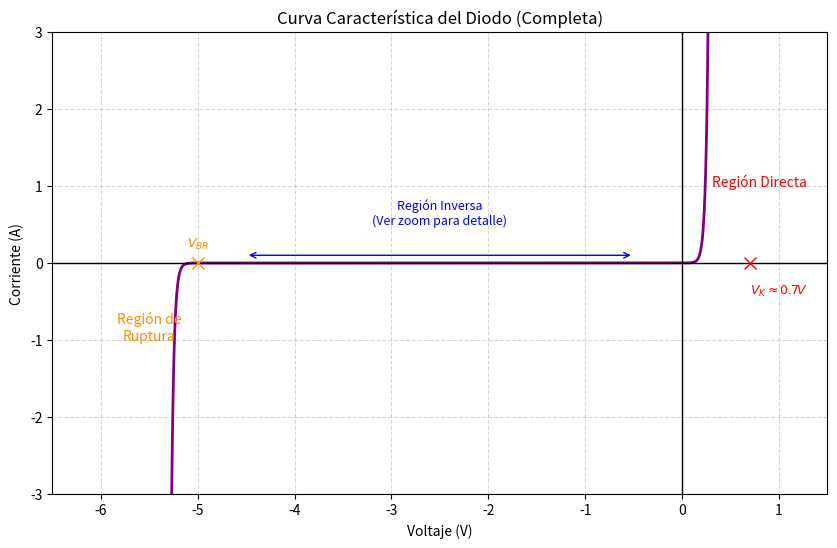

Generate this figure with matplotlib: (Note: this script raises an exception after producing the figure.)
import numpy as np
import matplotlib.pyplot as plt

def diode_current_complete(V, Is=1e-12, n=1, Vt=0.026, Vbr=-5.0):
    i_shockley = Is * (np.exp(V / (n * Vt)) - 1)
    i_breakdown = -Is * np.exp(-(V - Vbr) / (n * Vt))
    return i_shockley + i_breakdown

# Parámetros visuales
Is_viz = 1e-4
Vbr_val = -5.0

# ---------------- GRAFICA 1: GENERAL ----------------
v = np.linspace(-6.0, 1.0, 1000)
i = diode_current_complete(v, Is=Is_viz, Vbr=Vbr_val)

plt.figure(figsize=(10, 6))
plt.plot(v, i, color='purple', linewidth=2, label='Curva I-V Diodo')
plt.title('Curva Característica del Diodo (Completa)')
plt.xlabel('Voltaje (V)')
plt.ylabel('Corriente (A)')
plt.axhline(0, color='black', linewidth=1)
plt.axvline(0, color='black', linewidth=1)
plt.grid(True, linestyle='--', alpha=0.5)

# Anotaciones Generales
# Región Directa
plt.text(0.8, 1.0, 'Región Directa', color='red', fontsize=10, ha='center')
plt.plot([0.7], [0], 'rx', markersize=8)
plt.text(0.7, -0.4, '$V_K \\approx 0.7V$', color='red', fontsize=9)

# Región Ruptura
plt.text(-5.5, -1.0, 'Región de\nRuptura', color='darkorange', fontsize=10, ha='center')
plt.plot([Vbr_val], [0], 'x', color='darkorange', markersize=8)
plt.text(Vbr_val, 0.2, '$V_{BR}$', color='darkorange', fontsize=9, ha='center')

# Región Inversa (Texto)
plt.text(-2.5, 0.5, 'Región Inversa\n(Ver zoom para detalle)', color='blue', ha='center', fontsize=9)
plt.annotate('', xy=(-4.5, 0.1), xytext=(-0.5, 0.1), arrowprops=dict(arrowstyle='<->', color='blue'))

plt.ylim(-3, 3) 
plt.xlim(-6.5, 1.5)
plt.savefig('01-Circuitos-Diodos/01-Polarizacion-Recta-Carga/media/generated/curva_diodo_general.png', dpi=100)
print("Gráfica general guardada.")

# ---------------- GRAFICA 2: ZOOM INVERSA ----------------
plt.clf() # Limpiar figura anterior
v_zoom = np.linspace(-4.5, 0.1, 500) # Rango inverso antes de ruptura
i_zoom = diode_current_complete(v_zoom, Is=Is_viz, Vbr=Vbr_val)

plt.figure(figsize=(8, 5))
plt.plot(v_zoom, i_zoom, color='blue', linewidth=2)
plt.title('Zoom: Región Inversa y Corriente de Fuga')
plt.xlabel('Voltaje Inverso ($V_R$)')
plt.ylabel('Corriente muy pequeña ($I$)')

# Ejes
plt.axhline(0, color='black', linewidth=1.5, alpha=0.8) # Eje 0 (Referencia)
plt.axvline(0, color='black', linewidth=1)
plt.grid(True, linestyle=':', alpha=0.6)

# Escala Y muy pequeña para ver Is
# Is_viz es 1e-4, asique un rango de +/- 2e-4 está bien
plt.ylim(-2.5e-4, 1.0e-4) # Un poco por encima del cero para contraste
plt.xlim(-4.5, 0.2)

# LÍNEA DE REFERENCIA DE IS (ASINTOTA TEÓRICA EN INVERSO)
plt.axhline(-Is_viz, color='green', linestyle='--', linewidth=1, label='Nivel $I_S$')

# Anotaciones
# Flecha mostrando la "separación" o magnitud
plt.annotate('Magnitud de Corriente de Fuga ($I_S$)\n(Desfase respecto a cero)', 
             xy=(-2.0, -Is_viz), xytext=(-2.0, -0.00005),
             arrowprops=dict(arrowstyle='->', color='red', linewidth=2),
             color='red', fontsize=10, ha='center')

plt.text(-3.0, 0.00002, 'Eje Cero ($I=0$)', color='black', fontsize=9)

# Anotación de Voltaje Inverso
plt.text(-4.0, 0.00005, 'Voltaje Inverso Aplicado', color='purple', fontsize=9)

plt.legend()
plt.tight_layout()
plt.savefig('01-Circuitos-Diodos/01-Polarizacion-Recta-Carga/media/generated/curva_diodo_zoom_inversa.png', dpi=100)
print("Gráfica de zoom guardada.")
